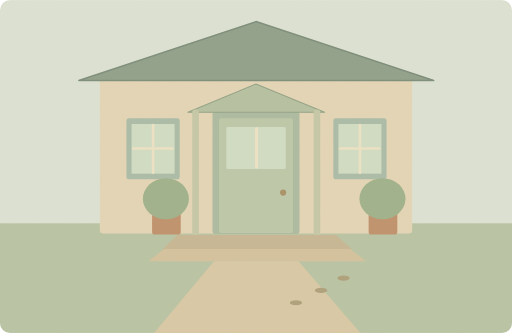
t = 0.00 s
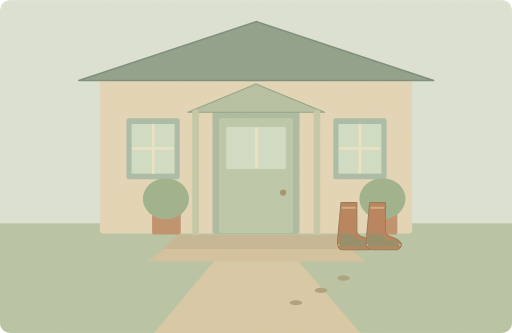
t = 1.70 s
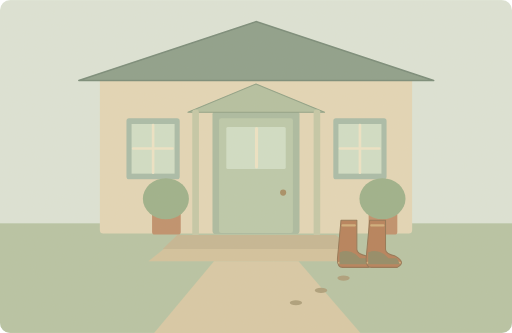
t = 3.20 s
t = 4.50 s: frame unchanged from t = 3.20 s, image omitted
t = 6.95 s: frame unchanged from t = 3.20 s, image omitted
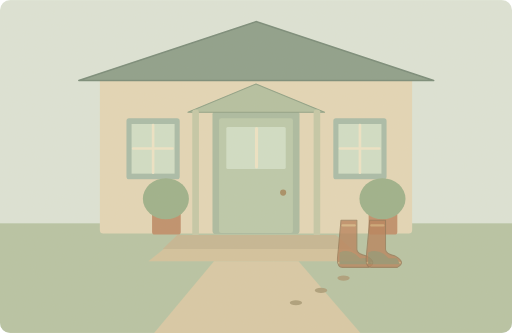
t = 8.40 s

The animated SVG that drew these frames (rendered in a browser with its animation timeline set to each time). Animation: 4 SMIL elements (animate=2,animateTransform=2); one cycle of 10.00 s, repeats indefinitely.

<svg xmlns="http://www.w3.org/2000/svg" width="1000" height="650" viewBox="0 0 1000 650" role="img" aria-labelledby="title desc"><title id="title">单词小故事</title><desc id="desc">Please leave your muddy boots by the front door.</desc><metadata>{"wordId": "front", "dailyExample": "Please leave your muddy boots by the front door.", "source": "https://github.com/go1app/word-atlas/blob/main/public/atlas/entries/0.json", "attribution": "Word Atlas contributors — CC BY 4.0", "license": "https://creativecommons.org/licenses/by/4.0/", "changes": "New original vector animation interpreting the daily example.", "durationSeconds": 10}</metadata><defs><clipPath id="frame"><rect width="1000" height="650" rx="20"/></clipPath><filter id="paper"><feTurbulence type="fractalNoise" baseFrequency=".74" numOctaves="3" stitchTiles="stitch"/><feColorMatrix type="saturate" values="0"/><feComponentTransfer><feFuncA type="linear" slope=".065"/></feComponentTransfer><feBlend in="SourceGraphic" mode="soft-light"/></filter><filter id="glow" x="-100%" y="-100%" width="300%" height="300%"><feGaussianBlur stdDeviation="8"/></filter></defs><g clip-path="url(#frame)"><rect x="0" y="0" width="1000" height="650" rx="0" fill="#dce5d9" /><rect x="0" y="436" width="1000" height="214" rx="0" fill="#b5c3a4" /><rect x="195" y="149" width="610" height="307" rx="7" fill="#e4d7b7" /><path d="M154 157L500 42 847 157Z" fill="#899d89" stroke="#738776" stroke-width="3" stroke-linecap="round" stroke-linejoin="round" /><rect x="415" y="217" width="170" height="240" rx="6" fill="#a8baa0" /><rect x="428" y="231" width="144" height="224" rx="4" fill="#bac9aa" /><rect x="442" y="248" width="116" height="82" rx="3" fill="#d0dfc8" /><path d="M501 251V326" fill="none" stroke="#eee5c6" stroke-width="6" stroke-linecap="round" stroke-linejoin="round" /><circle cx="553" cy="376" r="6" fill="#a48b61" /><rect x="247" y="231" width="104" height="119" rx="5" fill="#a6bba8" /><rect x="257" y="242" width="84" height="97" rx="0" fill="#d0dfc7" /><path d="M299 244V337M260 290H337" fill="none" stroke="#eee5c8" stroke-width="5" stroke-linecap="round" stroke-linejoin="round" /><rect x="651" y="231" width="104" height="119" rx="5" fill="#a6bba8" /><rect x="661" y="242" width="84" height="97" rx="0" fill="#d0dfc7" /><path d="M703 244V337M664 290H741" fill="none" stroke="#eee5c8" stroke-width="5" stroke-linecap="round" stroke-linejoin="round" /><path d="M367 219L500 164 634 219Z" fill="#b2bfa0" stroke="#8a9e84" stroke-width="2" stroke-linecap="round" stroke-linejoin="round" /><path d="M382 220V455M619 220V455" fill="none" stroke="#c3c8a7" stroke-width="13" stroke-linecap="round" stroke-linejoin="round" /><path d="M346 459H656L687 486H318Z" fill="#c4b592" stroke="none" stroke-width="2" stroke-linecap="round" stroke-linejoin="round" /><path d="M320 486H684L715 510H290Z" fill="#d2c29d" stroke="none" stroke-width="2" stroke-linecap="round" stroke-linejoin="round" /><path d="M418 510L301 650H704L583 510Z" fill="#d8c9a6" stroke="none" stroke-width="2" stroke-linecap="round" stroke-linejoin="round" /><rect x="297" y="406" width="56" height="52" rx="5" fill="#bd8c68" /><ellipse cx="324" cy="388" rx="45" ry="40" fill="#99af89"/><rect x="720" y="406" width="56" height="52" rx="5" fill="#bd8c68" /><ellipse cx="747" cy="388" rx="45" ry="40" fill="#99af89"/><g><animateTransform attributeName="transform" type="translate" values="0 -46;0 -46;0 0;0 0;0 -46;0 -46" keyTimes="0;.12;.32;.84;.93;1" dur="10s" repeatCount="indefinite"/><animate attributeName="opacity" values="0;1;1;1;0;0" keyTimes="0;.1;.32;.82;.92;1" dur="10s" repeatCount="indefinite"/><path d="M666 430h31v57q0 8 19 13q22 12 4 22h-51q-10 0 -10 -16Z" fill="#b47c56" stroke="#8e704f" stroke-width="2" stroke-linecap="round" stroke-linejoin="round" /><path d="M669 440h24M662 513h63" fill="none" stroke="#d0ac78" stroke-width="4" stroke-linecap="round" stroke-linejoin="round" /><path d="M663 493q16 -7 31 3l9 8 16 0 6 12h-62Z" fill="#8f8662" stroke="none" stroke-width="2" stroke-linecap="round" stroke-linejoin="round" /></g><g><animateTransform attributeName="transform" type="translate" values="0 -46;0 -46;0 0;0 0;0 -46;0 -46" keyTimes="0;.12;.32;.84;.93;1" dur="10s" repeatCount="indefinite"/><animate attributeName="opacity" values="0;1;1;1;0;0" keyTimes="0;.1;.32;.82;.92;1" dur="10s" repeatCount="indefinite"/><path d="M722 430h31v57q0 8 19 13q22 12 4 22h-51q-10 0 -10 -16Z" fill="#b47c56" stroke="#8e704f" stroke-width="2" stroke-linecap="round" stroke-linejoin="round" /><path d="M725 440h24M718 513h63" fill="none" stroke="#d0ac78" stroke-width="4" stroke-linecap="round" stroke-linejoin="round" /><path d="M719 493q16 -7 31 3l9 8 16 0 6 12h-62Z" fill="#8f8662" stroke="none" stroke-width="2" stroke-linecap="round" stroke-linejoin="round" /></g><ellipse cx="671" cy="543" rx="12" ry="5" fill="#aa9d78"/><ellipse cx="627" cy="567" rx="12" ry="5" fill="#aa9d78"/><ellipse cx="578" cy="591" rx="12" ry="5" fill="#aa9d78"/><rect width="1000" height="650" fill="#ddc8a0" opacity=".14" filter="url(#paper)" pointer-events="none"/></g></svg>
